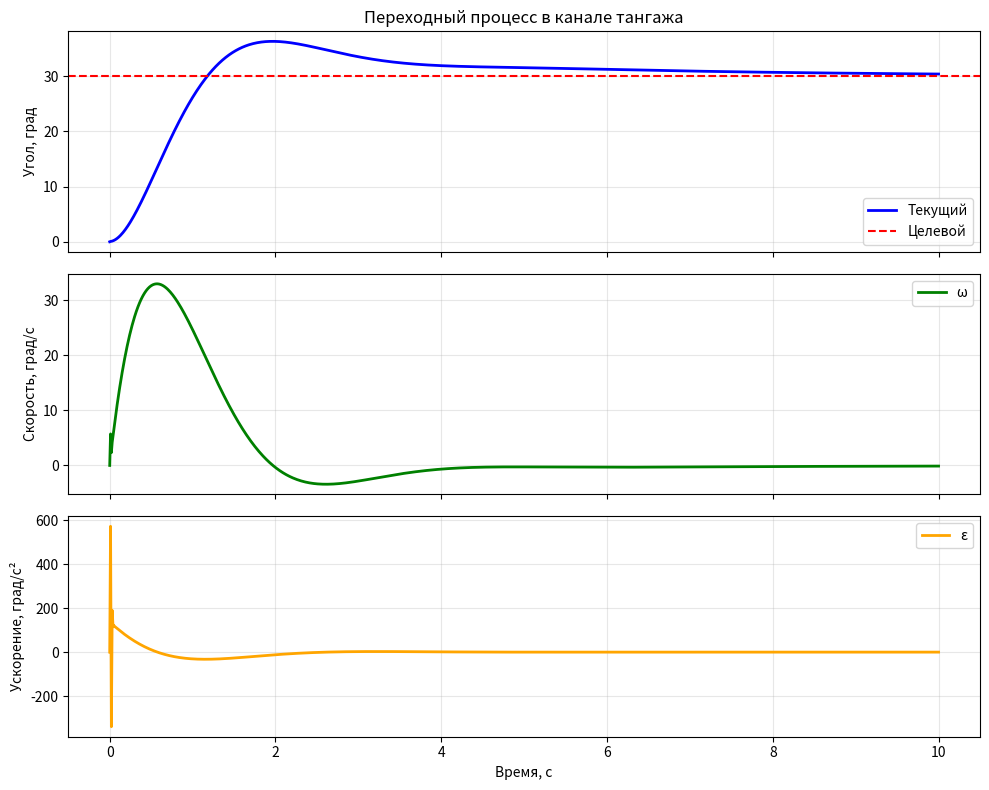

Reproduce this figure in Python.
#!/usr/bin/env python
# coding: utf-8

# In[4]:


#!/usr/bin/env python3
# -*- coding: utf-8 -*-
"""
Симулятор вращательного движения БЛА в канале тангажа
ИСПРАВЛЕННАЯ ВЕРСИЯ - без колебаний
"""

import numpy as np
import matplotlib.pyplot as plt


class VehicleRotationalDynamic:
    """Модель вращательной динамики БЛА"""

    def __init__(self, I_y, k_b, l, T_cmd, alpha_init, omega_init, theta_init):
        self.I_y = I_y
        self.k_b = k_b
        self.l = l
        self.T_cmd = T_cmd
        self.alpha = alpha_init
        self.omega = omega_init
        self.theta = theta_init

    def rightParts(self, alpha_cmd):
        """Расчёт углового ускорения"""
        half_T_over_kb = (self.T_cmd / self.k_b) / 2.0
        delta = (self.I_y * alpha_cmd) / (2.0 * self.k_b * self.l)

        omega1_sq = half_T_over_kb + delta
        omega2_sq = half_T_over_kb - delta

        omega1_sq = max(0.0, omega1_sq)
        omega2_sq = max(0.0, omega2_sq)

        M_y = self.k_b * self.l * (omega1_sq - omega2_sq)
        self.alpha = M_y / self.I_y

    def integrate(self, dt):
        """Интегрирование методом Эйлера"""
        self.omega += self.alpha * dt
        self.theta += self.omega * dt

    def calculateState(self, alpha_cmd, dt):
        self.rightParts(alpha_cmd)
        self.integrate(dt)

    def getTheta(self): return self.theta
    def getOmega(self): return self.omega
    def getAlpha(self): return self.alpha


class CascadePIDController:
    """Каскадный ПИД-регулятор (УПРОЩЁННЫЙ - без колебаний)"""

    def __init__(self, Kp_theta, Ki_theta, Kd_theta, omega_limit,
                 Kp_omega, Ki_omega, Kd_omega, alpha_limit):
        # Внешний контур
        self.Kp_theta = Kp_theta
        self.Ki_theta = Ki_theta
        self.Kd_theta = Kd_theta
        self.omega_limit = omega_limit
        self.error_theta_prev = 0.0
        self.integral_theta = 0.0
        self.integral_theta_max = 10.0  # Ограничение интеграла

        # Внутренний контур
        self.Kp_omega = Kp_omega
        self.Ki_omega = Ki_omega
        self.Kd_omega = Kd_omega
        self.alpha_limit = alpha_limit
        self.error_omega_prev = 0.0
        self.integral_omega = 0.0
        self.integral_omega_max = 10.0  # Ограничение интеграла

        self.desired_theta = 0.0

    def setDesiredTheta(self, theta_des):
        self.desired_theta = theta_des

    def compute(self, theta, omega, dt):
        """Вычисление управляющего воздействия"""
        # === Внешний контур: угол → скорость ===
        error_theta = self.desired_theta - theta
        
        # Интеграл с ограничением (anti-windup)
        self.integral_theta += error_theta * dt
        self.integral_theta = np.clip(self.integral_theta, 
                                       -self.integral_theta_max, 
                                       self.integral_theta_max)
        
        # Производная с фильтрацией
        derivative_theta = (error_theta - self.error_theta_prev) / dt if dt > 0 else 0
        
        omega_des = (self.Kp_theta * error_theta +
                     self.Ki_theta * self.integral_theta +
                     self.Kd_theta * derivative_theta)
        
        # Ограничение выхода
        omega_des = np.clip(omega_des, -self.omega_limit, self.omega_limit)
        self.error_theta_prev = error_theta

        # === Внутренний контур: скорость → ускорение ===
        error_omega = omega_des - omega
        
        # Интеграл с ограничением
        self.integral_omega += error_omega * dt
        self.integral_omega = np.clip(self.integral_omega,
                                       -self.integral_omega_max,
                                       self.integral_omega_max)
        
        # Производная
        derivative_omega = (error_omega - self.error_omega_prev) / dt if dt > 0 else 0
        
        alpha_des = (self.Kp_omega * error_omega +
                     self.Ki_omega * self.integral_omega +
                     self.Kd_omega * derivative_omega)
        
        # Ограничение выхода
        alpha_des = np.clip(alpha_des, -self.alpha_limit, self.alpha_limit)
        self.error_omega_prev = error_omega

        return alpha_des


class Simulator:
    """Запуск моделирования и визуализация"""

    def __init__(self, Tend, dt, controller, model):
        self.Tend = Tend
        self.dt = dt
        self.controller = controller
        self.model = model
        self.time_list = []
        self.theta_list = []
        self.omega_list = []
        self.alpha_list = []

    def runSimulation(self):
        time = 0.0
        while time <= self.Tend:
            self.time_list.append(time)
            self.theta_list.append(self.model.getTheta())
            self.omega_list.append(self.model.getOmega())
            self.alpha_list.append(self.model.getAlpha())

            alpha_cmd = self.controller.compute(
                self.model.getTheta(),
                self.model.getOmega(),
                self.dt
            )
            self.model.calculateState(alpha_cmd, self.dt)
            time += self.dt

    def showPlots(self, target_angle_deg):
        """Построение графиков"""
        theta_deg = np.degrees(self.theta_list)
        omega_deg_s = np.degrees(self.omega_list)
        alpha_deg_s2 = np.degrees(self.alpha_list)

        fig, axs = plt.subplots(3, 1, figsize=(10, 8), sharex=True)

        # График 1: Угол
        axs[0].plot(self.time_list, theta_deg, 'b-', linewidth=2, label='Текущий')
        axs[0].axhline(y=target_angle_deg, color='r', linestyle='--', label='Целевой')
        axs[0].set_ylabel('Угол, град')
        axs[0].set_title('Переходный процесс в канале тангажа')
        axs[0].legend(loc='lower right')
        axs[0].grid(True, alpha=0.3)

        # График 2: Скорость
        axs[1].plot(self.time_list, omega_deg_s, 'g-', linewidth=2, label='ω')
        axs[1].set_ylabel('Скорость, град/с')
        axs[1].legend(loc='upper right')
        axs[1].grid(True, alpha=0.3)

        # График 3: Ускорение
        axs[2].plot(self.time_list, alpha_deg_s2, 'orange', linewidth=2, label='ε')
        axs[2].set_ylabel('Ускорение, град/с²')
        axs[2].set_xlabel('Время, с')
        axs[2].legend(loc='upper right')
        axs[2].grid(True, alpha=0.3)

        plt.tight_layout()
        plt.savefig('pitch_simulation_result.png', dpi=300, bbox_inches='tight')
        plt.show()

        # Статистика
        final_error = abs(theta_deg[-1] - target_angle_deg)
        print(f"\n{'='*40}")
        print(f"Целевой угол: {target_angle_deg:.2f}°")
        print(f"Конечный угол: {theta_deg[-1]:.2f}°")
        print(f"Статическая ошибка: {final_error:.3f}°")
        print(f"{'='*40}")
        if final_error <= 3.0:
            print("✅ Ошибка в пределах допустимого (≤ 3°)")
        else:
            print("❌ Ошибка превышает допустимую!")
        
        return final_error


def main():
    """Настройка параметров"""
    
    # Параметры БЛА
    I_y = 0.2
    k_b = 1.0e-5
    l = 0.25
    T_cmd = 10.0

    # Начальные условия
    theta0 = np.radians(0.0)
    omega0 = 0.0
    alpha0 = 0.0

    # Целевое положение
    target_angle_deg = 30.0
    target_angle_rad = np.radians(target_angle_deg)

    # Параметры симуляции
    dt = 0.01
    Tend = 10.0

    # === НАСТРОЕННЫЕ КОЭФФИЦИЕНТЫ (без колебаний) ===
    # Внешний контур - БОЛЕЕ МЯГКИЕ
    Kp_theta = 2.0
    Ki_theta = 0.5
    Kd_theta = 0.3  # УМЕНЬШЕНА дифференциальная составляющая!
    omega_limit = np.radians(100.0)  # 100 град/с

    # Внутренний контур - БОЛЕЕ МЯГКИЕ
    Kp_omega = 2.5
    Ki_omega = 0.8
    Kd_omega = 0.1  # УМЕНЬШЕНА дифференциальная составляющая!
    alpha_limit = 10.0  # рад/с²

    # Создание объектов
    model = VehicleRotationalDynamic(I_y, k_b, l, T_cmd,
                                      alpha0, omega0, theta0)

    controller = CascadePIDController(
        Kp_theta, Ki_theta, Kd_theta, omega_limit,
        Kp_omega, Ki_omega, Kd_omega, alpha_limit
    )
    controller.setDesiredTheta(target_angle_rad)

    sim = Simulator(Tend, dt, controller, model)

    # Запуск
    print(f"🚁 Запуск симуляции: переход от 0° к {target_angle_deg}°")
    sim.runSimulation()
    error = sim.showPlots(target_angle_deg)


if __name__ == "__main__":
    main()


# In[ ]:
